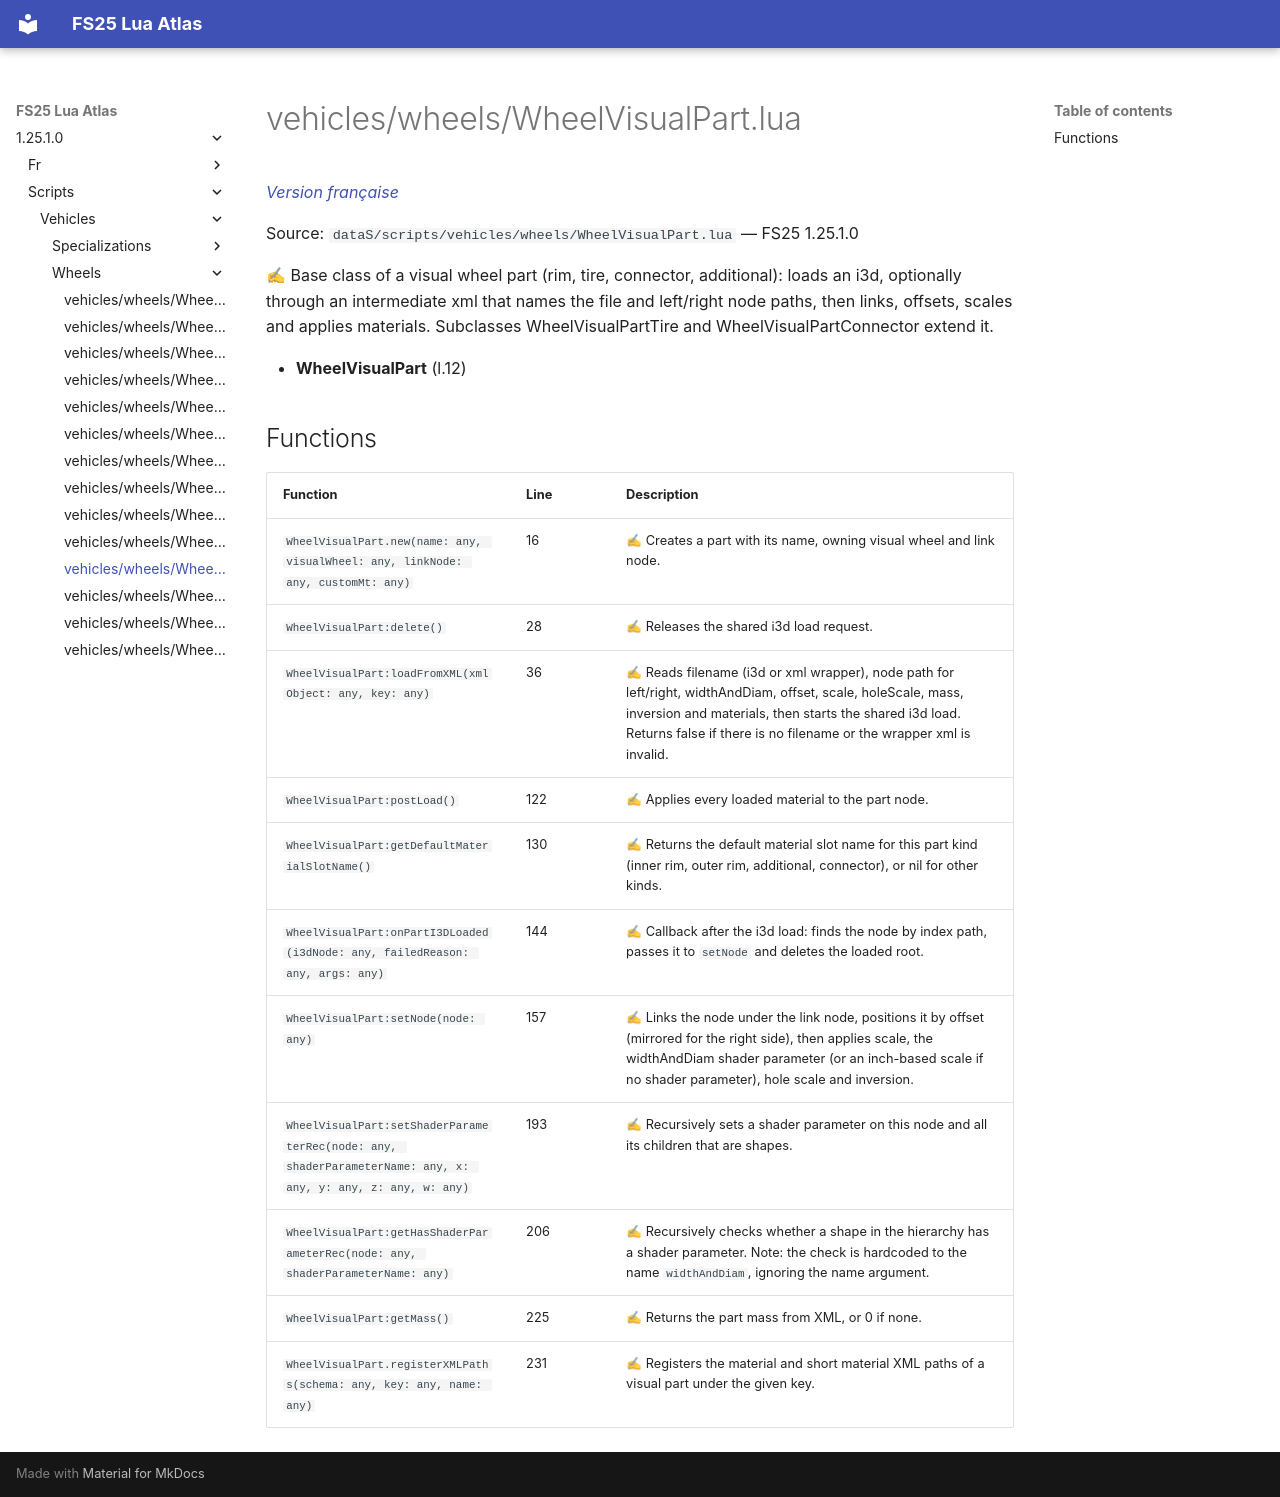

repository: Tim0219800/fs25-lua-atlas · page: 1.25.1.0/scripts/vehicles/wheels/WheelVisualPart.html · generator: mkdocs

# vehicles/wheels/WheelVisualPart.lua

*[Version française](../../../fr/scripts/vehicles/wheels/WheelVisualPart.md)*

Source: `dataS/scripts/vehicles/wheels/WheelVisualPart.lua` — FS25 1.25.1.0

✍ Base class of a visual wheel part (rim, tire, connector, additional): loads an i3d, optionally through an intermediate xml that names the file and left/right node paths, then links, offsets, scales and applies materials. Subclasses WheelVisualPartTire and WheelVisualPartConnector extend it.

- **WheelVisualPart** (l.12)

## Functions

| Function | Line | Description |
|---|---|---|
| `WheelVisualPart.new(name: any, visualWheel: any, linkNode: any, customMt: any)` | 16 | ✍ Creates a part with its name, owning visual wheel and link node. |
| `WheelVisualPart:delete()` | 28 | ✍ Releases the shared i3d load request. |
| `WheelVisualPart:loadFromXML(xmlObject: any, key: any)` | 36 | ✍ Reads filename (i3d or xml wrapper), node path for left/right, widthAndDiam, offset, scale, holeScale, mass, inversion and materials, then starts the shared i3d load. Returns false if there is no filename or the wrapper xml is invalid. |
| `WheelVisualPart:postLoad()` | 122 | ✍ Applies every loaded material to the part node. |
| `WheelVisualPart:getDefaultMaterialSlotName()` | 130 | ✍ Returns the default material slot name for this part kind (inner rim, outer rim, additional, connector), or nil for other kinds. |
| `WheelVisualPart:onPartI3DLoaded(i3dNode: any, failedReason: any, args: any)` | 144 | ✍ Callback after the i3d load: finds the node by index path, passes it to `setNode` and deletes the loaded root. |
| `WheelVisualPart:setNode(node: any)` | 157 | ✍ Links the node under the link node, positions it by offset (mirrored for the right side), then applies scale, the widthAndDiam shader parameter (or an inch-based scale if no shader parameter), hole scale and inversion. |
| `WheelVisualPart:setShaderParameterRec(node: any, shaderParameterName: any, x: any, y: any, z: any, w: any)` | 193 | ✍ Recursively sets a shader parameter on this node and all its children that are shapes. |
| `WheelVisualPart:getHasShaderParameterRec(node: any, shaderParameterName: any)` | 206 | ✍ Recursively checks whether a shape in the hierarchy has a shader parameter. Note: the check is hardcoded to the name `widthAndDiam`, ignoring the name argument. |
| `WheelVisualPart:getMass()` | 225 | ✍ Returns the part mass from XML, or 0 if none. |
| `WheelVisualPart.registerXMLPaths(schema: any, key: any, name: any)` | 231 | ✍ Registers the material and short material XML paths of a visual part under the given key. |
